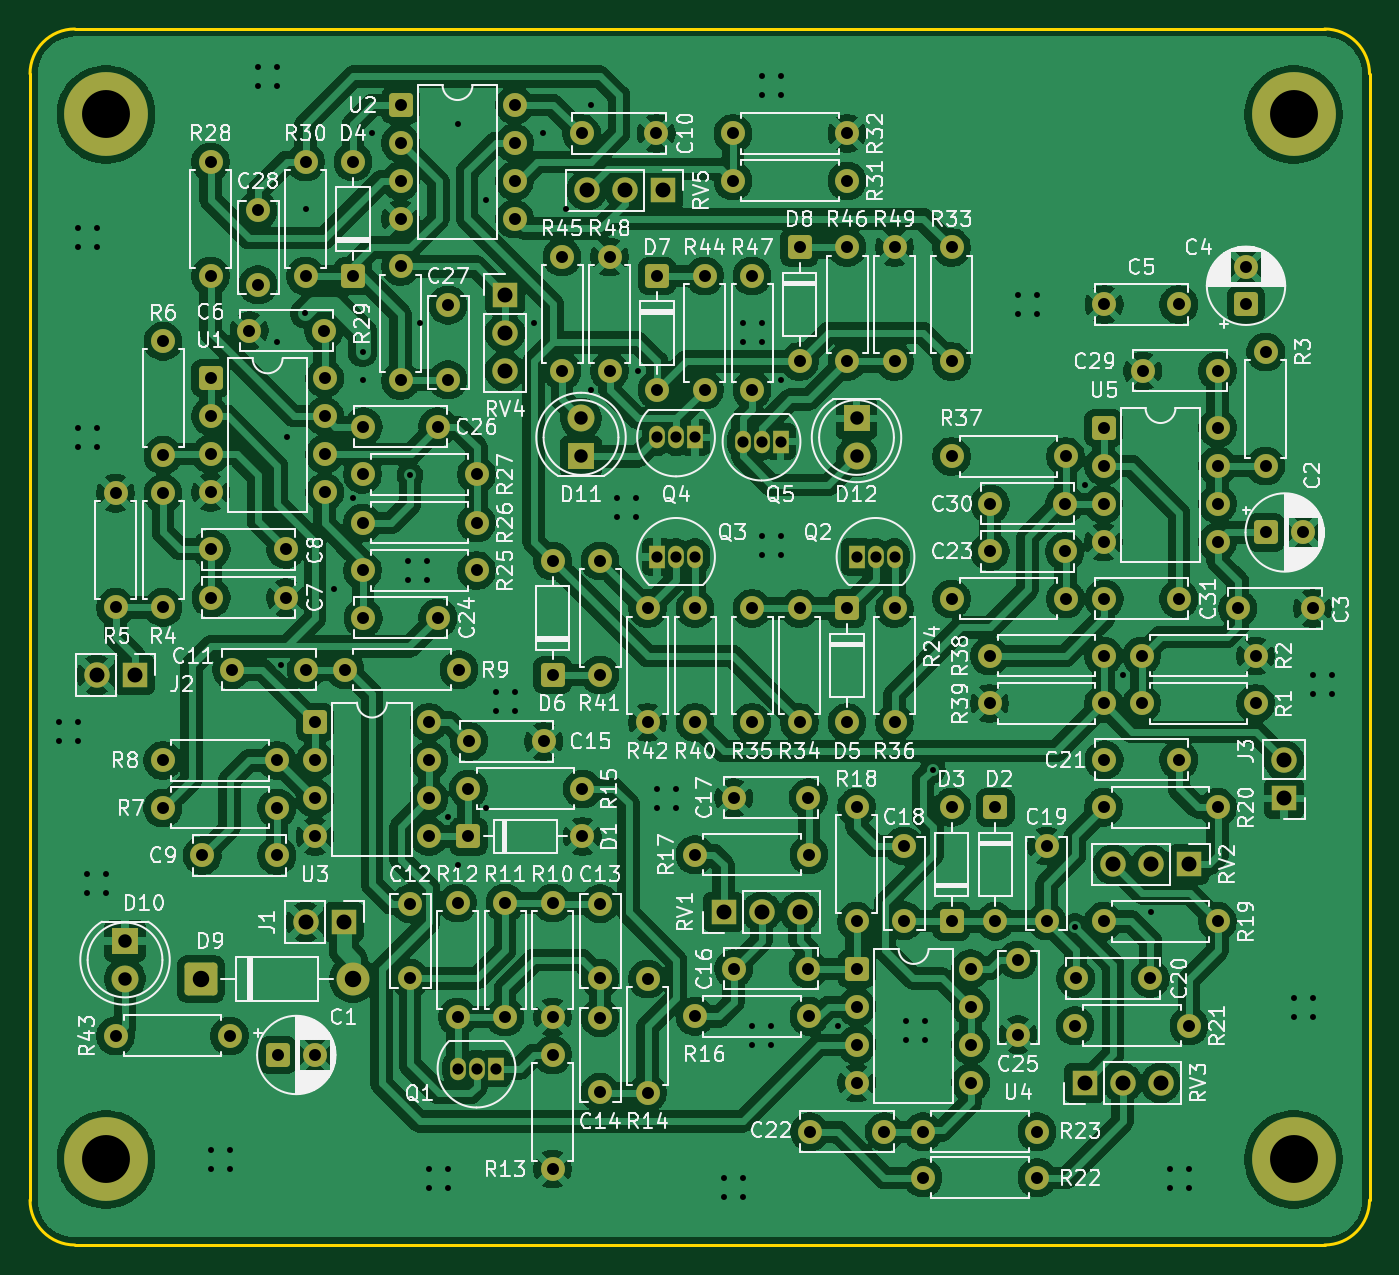
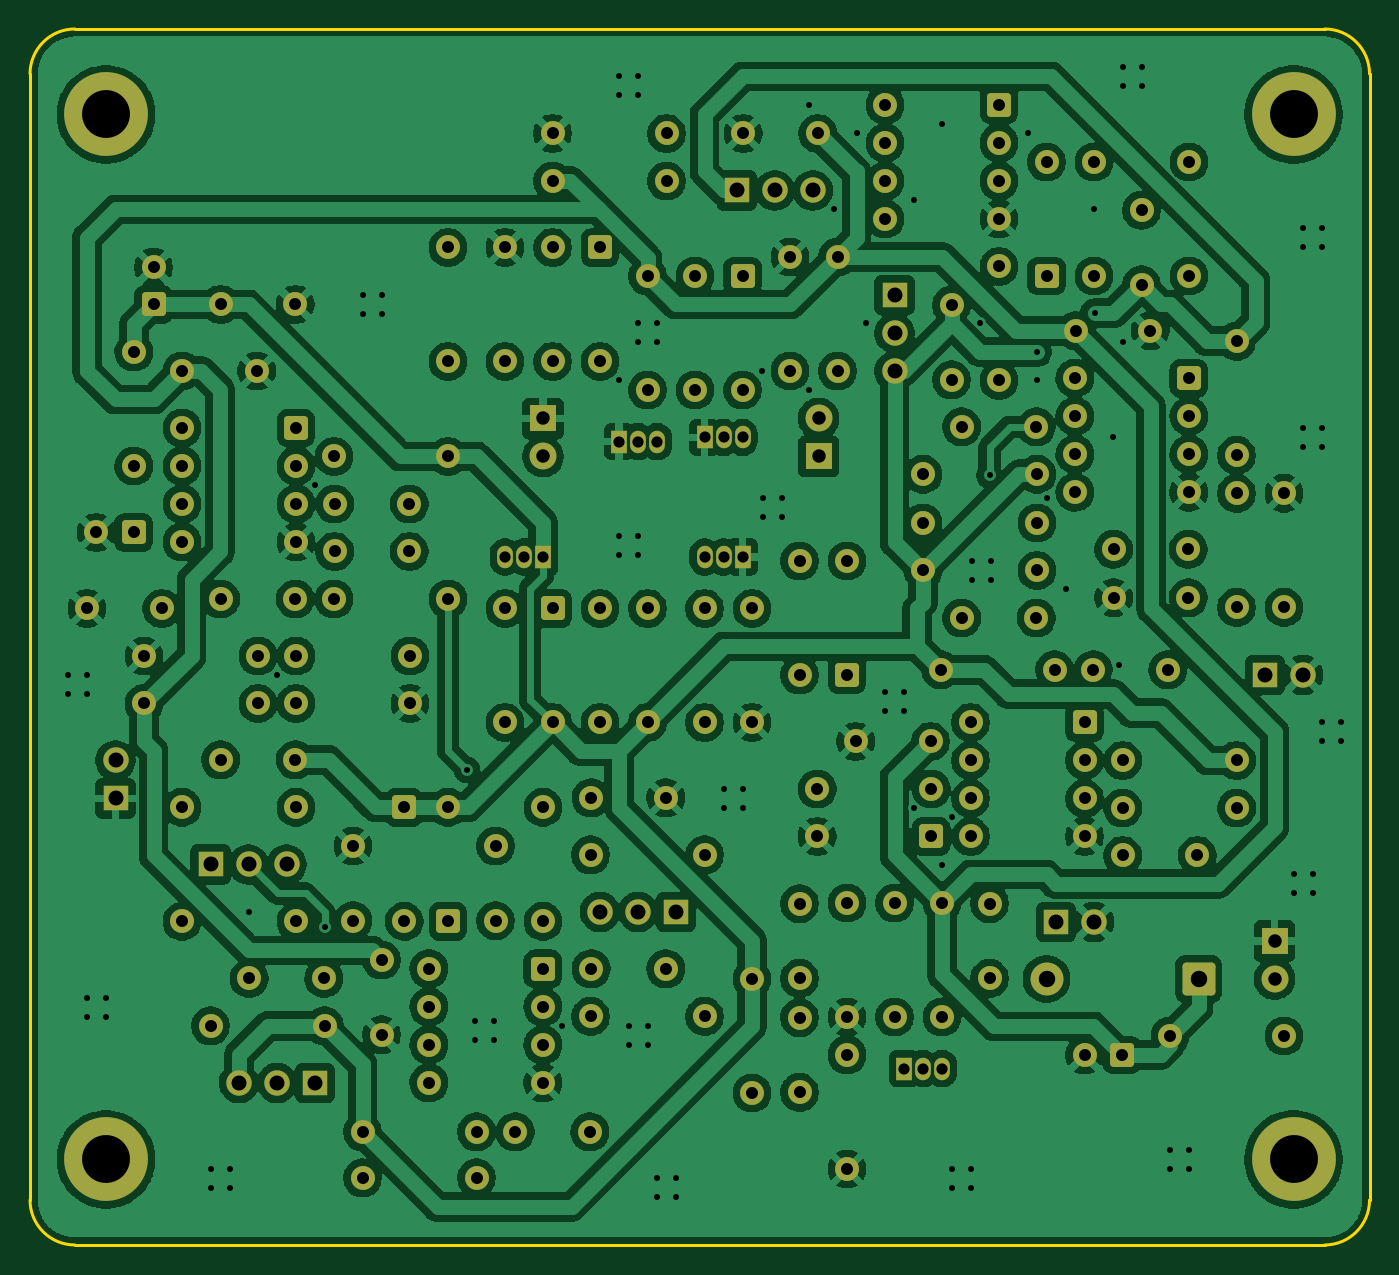
Circuit board: 11 layer files. Board 89.5 x 81.3 mm.
- bottom_copper: guitar_pedal-CuBottom.gbr (485151 bytes)
- top_copper: guitar_pedal-CuTop.gbr (475544 bytes)
- outline: guitar_pedal-EdgeCuts.gbr (837 bytes)
- bottom_mask: guitar_pedal-MaskBottom.gbr (10983 bytes)
- top_mask: guitar_pedal-MaskTop.gbr (10983 bytes)
- drill: guitar_pedal-NPTH.drl (260 bytes)
- drill: guitar_pedal-PTH.drl (5734 bytes)
- paste: guitar_pedal-PasteBottom.gbr (457 bytes)
- paste: guitar_pedal-PasteTop.gbr (457 bytes)
- bottom_silk: guitar_pedal-SilkBottom.gbr (10993 bytes)
- top_silk: guitar_pedal-SilkTop.gbr (233545 bytes)

=== bottom_copper: guitar_pedal-CuBottom.gbr (485151 bytes, source omitted) ===
=== top_copper: guitar_pedal-CuTop.gbr (475544 bytes, source omitted) ===
=== outline: guitar_pedal-EdgeCuts.gbr ===
%TF.GenerationSoftware,KiCad,Pcbnew,10.0.5*%
%TF.CreationDate,2026-08-18T13:23:24+03:00*%
%TF.ProjectId,guitar_pedal,67756974-6172-45f7-9065-64616c2e6b69,rev?*%
%TF.SameCoordinates,Original*%
%TF.FileFunction,Profile,NP*%
%FSLAX46Y46*%
G04 Gerber Fmt 4.6, Leading zero omitted, Abs format (unit mm)*
G04 Created by KiCad (PCBNEW 10.0.5) date 2026-08-18 13:23:24*
%MOMM*%
%LPD*%
G01*
G04 APERTURE LIST*
%TA.AperFunction,Profile*%
%ADD10C,0.200000*%
%TD*%
G04 APERTURE END LIST*
D10*
X82550000Y-70945000D02*
X82550000Y-70945000D01*
G75*
G02*
X85550000Y-67945000I3000000J0D01*
G01*
X169085000Y-67945000D01*
G75*
G02*
X172085000Y-70945000I0J-3000000D01*
G01*
X172085000Y-146225000D01*
G75*
G02*
X169085000Y-149225000I-3000000J0D01*
G01*
X85550000Y-149225000D01*
G75*
G02*
X82550000Y-146225000I0J3000000D01*
G01*
X82550000Y-70945000D01*
M02*

=== bottom_mask: guitar_pedal-MaskBottom.gbr (10983 bytes, source omitted) ===
=== top_mask: guitar_pedal-MaskTop.gbr (10983 bytes, source omitted) ===
=== drill: guitar_pedal-NPTH.drl ===
M48
; DRILL file KiCad 10.0.5 date 2026-08-18T13:23:24
; FORMAT={-:-/ absolute / inch / decimal}
; #@! TF.CreationDate,2026-08-18T13:23:24+03:00
; #@! TF.GenerationSoftware,Kicad,Pcbnew,10.0.5
; #@! TF.FileFunction,NonPlated,1,2,NPTH
FMAT,2
INCH
%
G90
G05
M30

=== drill: guitar_pedal-PTH.drl (5734 bytes, source omitted) ===
=== paste: guitar_pedal-PasteBottom.gbr ===
%TF.GenerationSoftware,KiCad,Pcbnew,10.0.5*%
%TF.CreationDate,2026-08-18T13:23:24+03:00*%
%TF.ProjectId,guitar_pedal,67756974-6172-45f7-9065-64616c2e6b69,rev?*%
%TF.SameCoordinates,Original*%
%TF.FileFunction,Paste,Bot*%
%TF.FilePolarity,Positive*%
%FSLAX46Y46*%
G04 Gerber Fmt 4.6, Leading zero omitted, Abs format (unit mm)*
G04 Created by KiCad (PCBNEW 10.0.5) date 2026-08-18 13:23:24*
%MOMM*%
%LPD*%
G01*
G04 APERTURE LIST*
G04 APERTURE END LIST*
M02*

=== paste: guitar_pedal-PasteTop.gbr ===
%TF.GenerationSoftware,KiCad,Pcbnew,10.0.5*%
%TF.CreationDate,2026-08-18T13:23:24+03:00*%
%TF.ProjectId,guitar_pedal,67756974-6172-45f7-9065-64616c2e6b69,rev?*%
%TF.SameCoordinates,Original*%
%TF.FileFunction,Paste,Top*%
%TF.FilePolarity,Positive*%
%FSLAX46Y46*%
G04 Gerber Fmt 4.6, Leading zero omitted, Abs format (unit mm)*
G04 Created by KiCad (PCBNEW 10.0.5) date 2026-08-18 13:23:24*
%MOMM*%
%LPD*%
G01*
G04 APERTURE LIST*
G04 APERTURE END LIST*
M02*

=== bottom_silk: guitar_pedal-SilkBottom.gbr (10993 bytes, source omitted) ===
=== top_silk: guitar_pedal-SilkTop.gbr (233545 bytes, source omitted) ===
